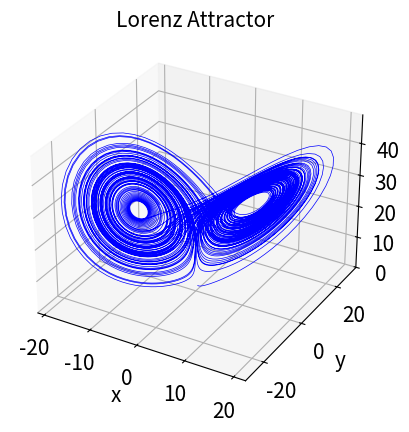

This figure's Python source:
# Program 08b: The Lorenz attractor. See Figure 8.11.
# In this case, the odeint numerical solver was used to solve the ODE.
import numpy as np
from scipy.integrate import odeint
import matplotlib.pyplot as plt
from mpl_toolkits.mplot3d import Axes3D

# Lorenz parameters and initial conditions
sigma, beta, rho = 10, 2.667, 28
x0, y0, z0 = 0, 1, 1.05
# Maximum time point and total number of time points
tmax, n = 100, 10000

def Lorenz(X, t, sigma, beta, rho):
    """The Lorenz equations."""
    x, y, z = X
    dx = -sigma * (x - y)
    dy = rho * x - y - x * z
    dz = -beta * z + x * y
    return dx, dy, dz

# Integrate the Lorenz equations on the time grid t.
t = np.linspace(0, tmax, n)
f = odeint(Lorenz, (x0, y0, z0), t, args=(sigma, beta, rho))
x, y, z = f.T

# Plot the Lorenz attractor using a Matplotlib 3D projection.
fig=plt.figure()
ax = fig.add_subplot(111, projection='3d')
# ax = Axes3D(fig)
ax.plot(x, y, z, 'b-', lw=0.5)
ax.set_xlabel('x', fontsize=15)
ax.set_ylabel('y', fontsize=15)
ax.set_zlabel('z', fontsize=15)
plt.tick_params(labelsize=15)
ax.set_title('Lorenz Attractor', fontsize=15)
plt.show()